Run: headless pygame with SDL's dummy video driver; simulated clock (each Clock.tick advances the game by its frame time, no real sleeping); random seed 0; keys injected as events and as key.get_pressed() state; mouse plan: one left click at the window centre at the start of phase 2, then a move to the lower-right quarter at the start of phase 3.
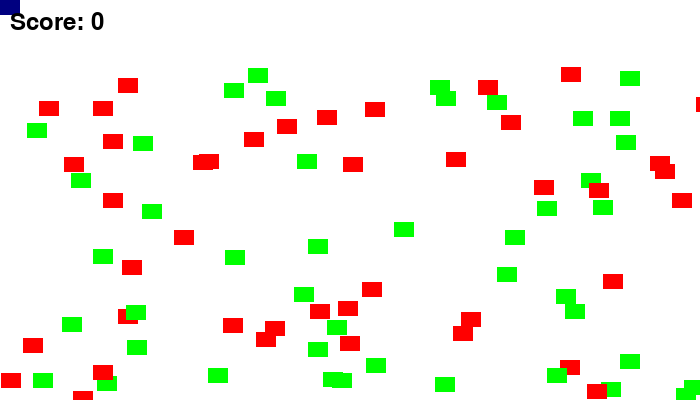
Frame 1 of 4 · flips 1–60 · no input
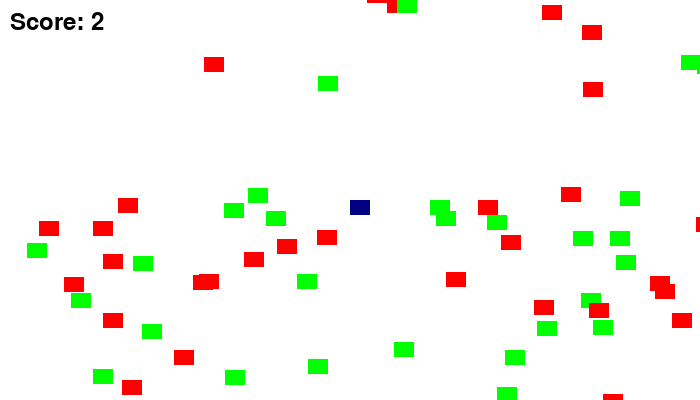
Frame 2 of 4 · flips 61–180 · clicked the window centre · tapped SPACE, RETURN · held RIGHT (→), D
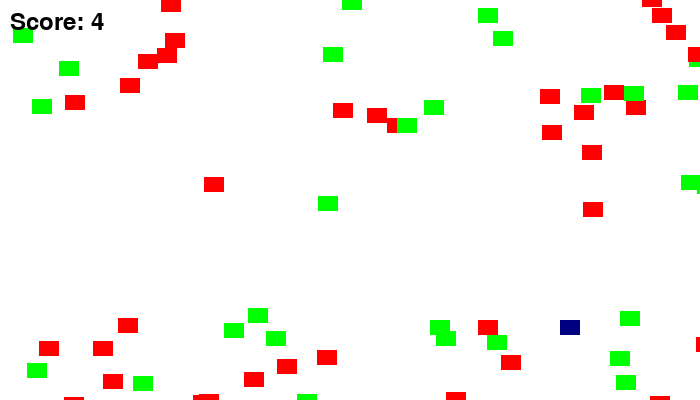
Frame 3 of 4 · flips 181–300 · moved the mouse to the lower-right quarter · held DOWN (↓), S
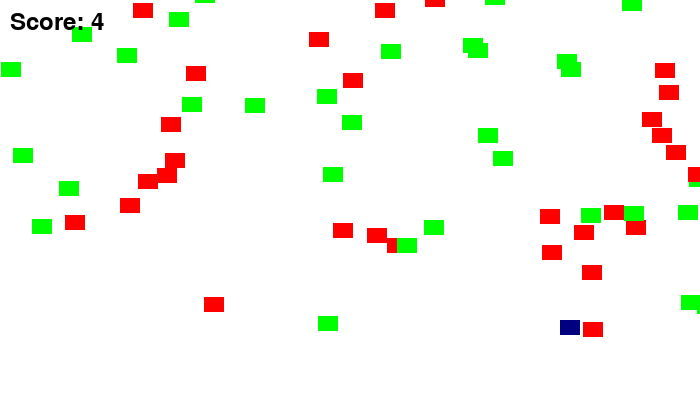
Frame 4 of 4 · flips 301–420 · held LEFT (←), A, UP (↑), W

The pygame program that drew these frames:

import pygame
import random
 # Define some colors
BLACK = (0, 0, 0)
WHITE = (255, 255, 255)
GREEN = (0, 255, 0)
RED = (255, 0, 0)
BLUE = (0, 0, 128)
 
class Block(pygame.sprite.Sprite):
    def __init__(self, color, width, height):
      #цвет блока и положение
        # Call the parent class (Sprite) constructor
        super().__init__()
        self.image = pygame.Surface([width, height])
        self.image.fill(color)
  #\\прямоугольники
       # Update the position of this object by setting the values
        # of rect.x and rect.y
        self.rect = self.image.get_rect()
 
    def reset_pos(self):
        #рандомные блоки
        self.rect.y = random.randrange(-300, -20)
        self.rect.x = random.randrange(0, screen_width)
 
    def update(self):
        #обновление действии
        # перемещение блока вниз
        self.rect.y += 1
        # сбрасывание позиции и перекидка вверх
        if self.rect.y > 410:
            self.reset_pos()
 
 
class Player(Block):
   def update(self):
        # позиция мыши
        pos = pygame.mouse.get_pos()
        #извлечение х и у для начальной позиции
        self.rect.x = pos[0]
        self.rect.y = pos[1]
 
# Initialize Pygame
pygame.init()
# Set the height and width of the screen
screen_width = 700
screen_height = 400
screen = pygame.display.set_mode([screen_width, screen_height])
pygame.display.set_caption("Hungry Lion")

block_list = pygame.sprite.Group()
all_sprites_list = pygame.sprite.Group()
 
for i in range(50):
    #first random red blocks
    block1 = Block(RED, 20, 15)
 
    # random location for the block
    block1.rect.x = random.randrange(screen_width)
    block1.rect.y = random.randrange(screen_height)
    # Добавить блок в список объектов
    block_list.add(block1)
    all_sprites_list.add(block1)
    #second random green blocks
    block2 = Block(GREEN, 20, 15)
 
    #random location for the block
    block2.rect.x = random.randrange(screen_width)
    block2.rect.y = random.randrange(screen_height)
    # Добавить блок в список объектов
    block_list.add(block2)
    all_sprites_list.add(block2)
 
#a red player block
player = Player(BLUE, 20, 15)
all_sprites_list.add(player)
 
#Цикл, пока пользователь не нажмет кнопку закрытия(X)
done = False
#шрифт очков в углу
font = pygame.font.Font(None, 36)
 # скорость обновления экрана
clock = pygame.time.Clock()
score = 0
 
# Основной цикл кода
while not done:
    for event in pygame.event.get():
        if event.type == pygame.QUIT:
            done = True
    # ощищение экрана от блоков
    screen.fill(WHITE)
    all_sprites_list.update()
 
    blocks_hit_list = pygame.sprite.spritecollide(player, block_list, False)
  
    # список столкновений (очков)
    for block1 in blocks_hit_list:
        score += 1
        print(score)
        # переспам блоков
        block1.reset_pos()

    all_sprites_list.draw(screen)
    text = font.render("Score: "+str(score), True, BLACK)
    screen.blit(text, [10, 10])
    # только 20 кадров в секунду
    clock.tick(20)
    # повторное обновление 
    pygame.display.flip()
 
pygame.quit()
